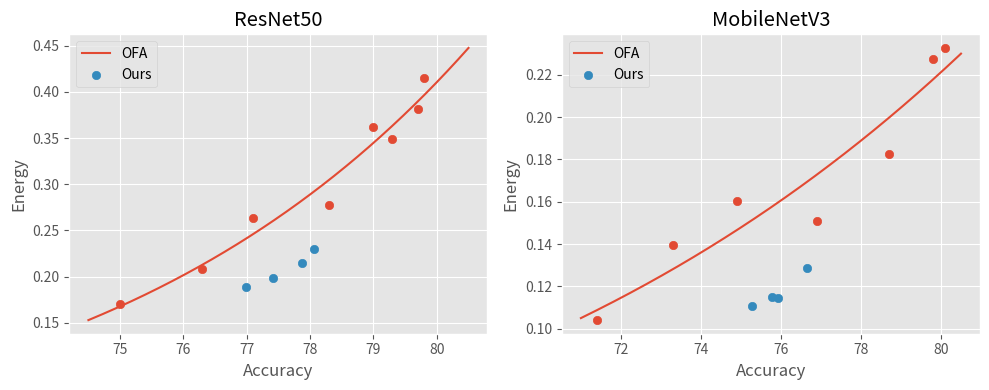

Here is the Python script that generated this plot:
import matplotlib.pyplot as plt
import numpy as np
import scipy.optimize as opt


def func(x, a, w):
    return a * np.power(x, w)

plt.style.use('ggplot')
fig, (ax1, ax2) = plt.subplots(1, 2, figsize=(10, 4))

resnet_acc = [75, 76.3, 77.1, 78.3, 79, 79.3, 79.7, 79.8]
resnet_energy = [0.170775, 0.20803, 0.263529, 0.278056, 0.361694, 0.348622, 0.381305, 0.414901]

myresnet_acc = [76.992, 77.408, 77.864, 78.064,]
myresnet_energy = [0.1891, 0.19895, 0.21504, 0.229377]

optimizedParameters, pcov = opt.curve_fit(func, resnet_acc, resnet_energy, maxfev=5000)

ax1.scatter(resnet_acc, resnet_energy, marker='o')
acc_fit = np.linspace(74.5, 80.5, 1000)
ax1.plot(acc_fit, func(acc_fit, *optimizedParameters), label='OFA')
ax1.scatter(myresnet_acc, myresnet_energy, label='Ours')
ax1.set_xlabel('Accuracy')
ax1.set_ylabel('Energy')
ax1.legend()
ax1.set_title('ResNet50')

mobilenet_acc = [80.1, 79.8, 78.7, 76.9, 74.9, 73.3, 71.4]
mobilenet_energy = [0.232697, 0.227364, 0.182639, 0.150702, 0.160458, 0.139766, 0.104103]

mymobilenet_acc = [75.268, 75.764, 75.922, 76.644]
mymobilenet_energy = [0.110985, 0.114934, 0.114324, 0.128567]

optimizedParameters, pcov = opt.curve_fit(func, mobilenet_acc, mobilenet_energy, maxfev=5000)

ax2.scatter(mobilenet_acc, mobilenet_energy, marker='o')
acc_fit = np.linspace(71, 80.5, 1000)
ax2.plot(acc_fit, func(acc_fit, *optimizedParameters), label='OFA')
ax2.scatter(mymobilenet_acc, mymobilenet_energy, label='Ours')
ax2.set_xlabel('Accuracy')
ax2.set_ylabel('Energy')
ax2.legend()
ax2.set_title('MobileNetV3')


plt.tight_layout()
plt.savefig('ofa.pdf')
